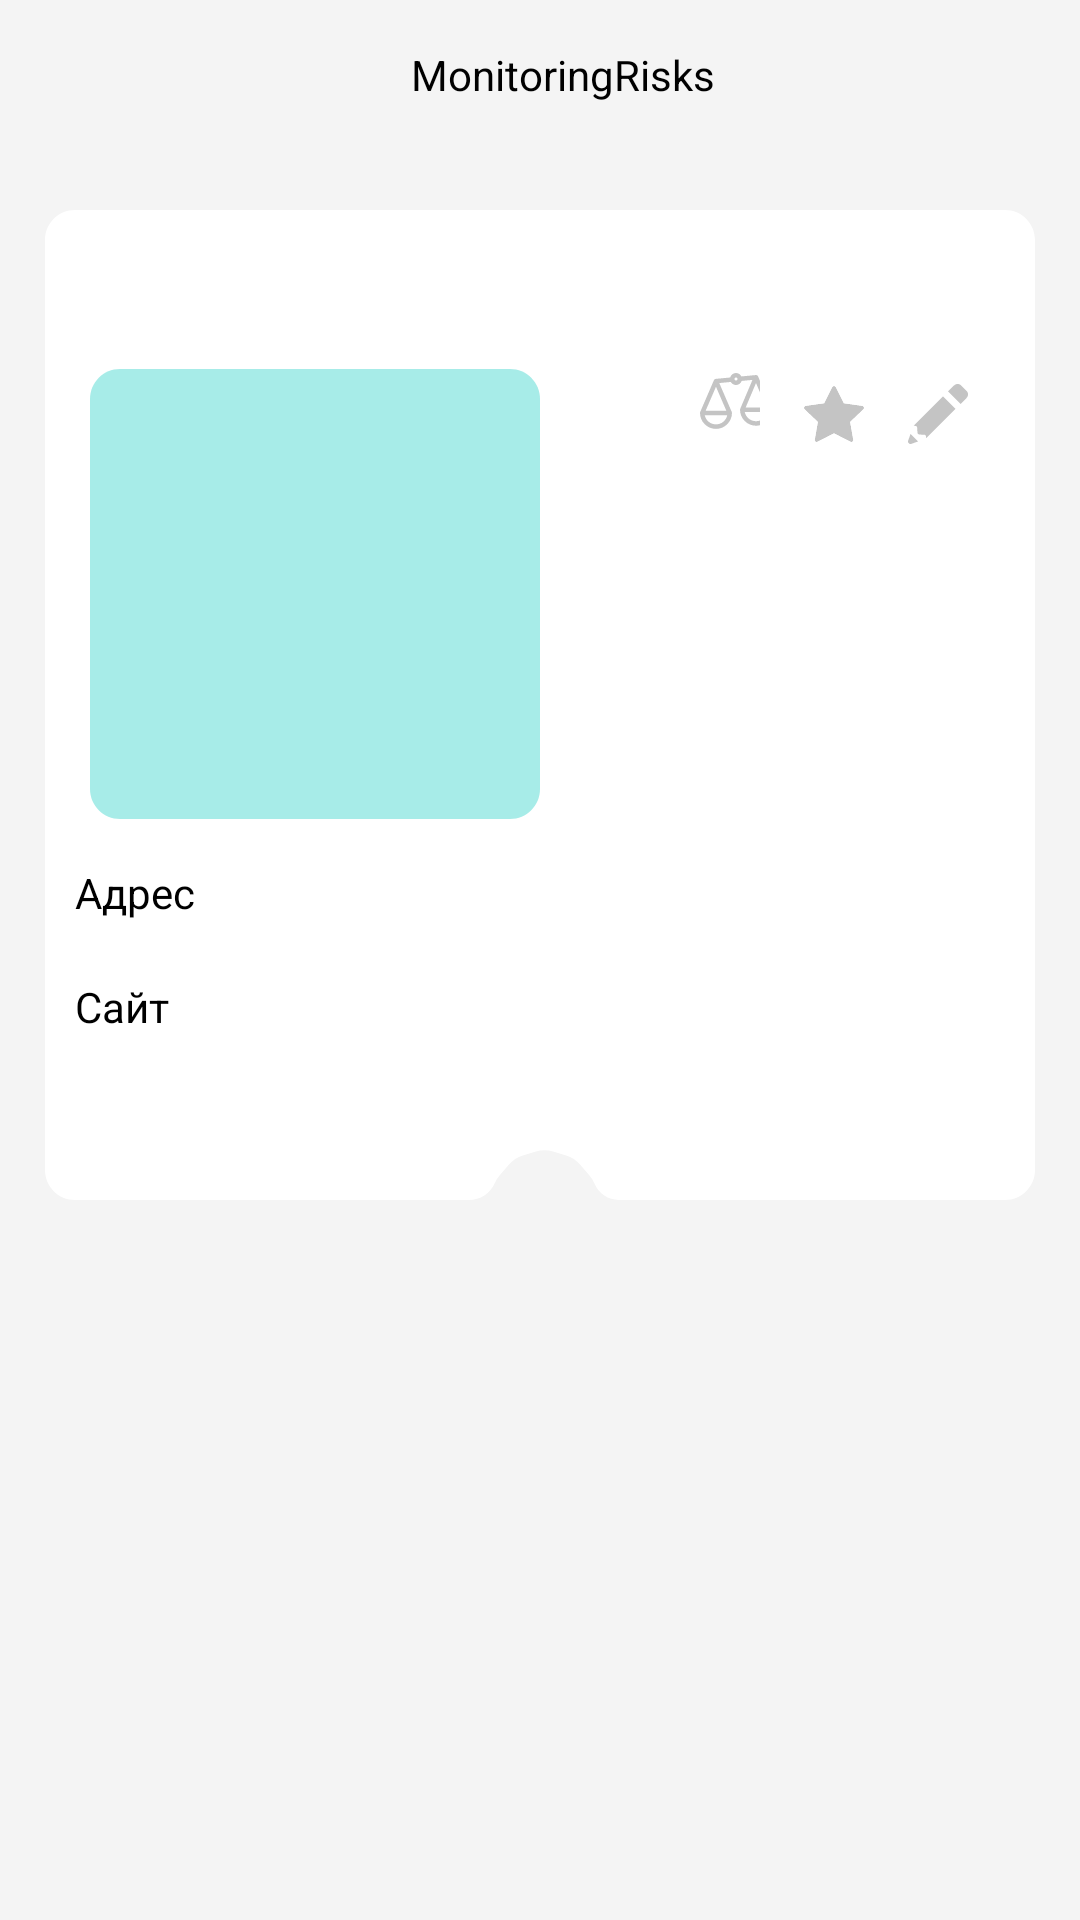

This screen was rendered from an Android layout file. Write that file and the resources it references.
<!-- AndroidManifest.xml: application theme Theme.MonitoringRisks -->
<!-- res/layout/view_fragment_aes.xml -->
<?xml version="1.0" encoding="utf-8"?>
<layout>
    <data>
        <import type="com.example.monitoringrisks.viewmodel.AESViewModel"/>
        <variable
            name = "aes"
            type = "AESViewModel">
        </variable>
    </data>

<RelativeLayout
    android:id="@+id/RLAES"
    xmlns:android="http://schemas.android.com/apk/res/android"
    xmlns:app="http://schemas.android.com/apk/res-auto"
    xmlns:tools="http://schemas.android.com/tools"
    android:layout_width="match_parent"
    android:layout_height="match_parent"
    android:background="@color/greyback"
    tools:context="com.example.monitoringrisks.MainActivity"
    >

    <LinearLayout
        android:id="@+id/LLheader"
        android:layout_width="match_parent"
        android:layout_height="50dp"
        android:orientation="horizontal">
        <LinearLayout
            android:layout_width="wrap_content"
            android:layout_height="match_parent"
            android:layout_weight="1"
            android:orientation="vertical"
            android:paddingLeft="15dp"
            android:gravity="center_vertical">
            <FrameLayout
                android:id="@+id/Framebackbut"
                android:layout_width="wrap_content"
                android:layout_height="wrap_content">

            </FrameLayout>
        </LinearLayout>
        <LinearLayout
            android:layout_width="wrap_content"
            android:layout_height="match_parent"
            android:layout_weight="1"
            android:orientation="vertical"
            android:gravity="center">
            <TextView
                android:layout_width="wrap_content"
                android:layout_height="match_parent"
                android:gravity="center"
                android:textColor="@color/black"
                android:text="MonitoringRisks">
            </TextView>
        </LinearLayout>
        <LinearLayout
            android:layout_width="wrap_content"
            android:layout_height="match_parent"
            android:layout_weight="1"
            android:orientation="vertical">

        </LinearLayout>

    </LinearLayout>
    <ScrollView
        android:layout_width="330dp"
        android:layout_height="wrap_content"
        android:layout_marginTop="10dp"
        android:layout_below="@+id/LLheader"
        android:layout_centerInParent="true">
    <LinearLayout
        android:layout_width="330dp"
        android:layout_height="wrap_content"
        android:layout_marginTop="10dp"
        android:orientation="vertical"
        android:background="@drawable/rectanglepost"
        android:gravity="center">
        <LinearLayout
            android:id="@+id/ImageandName"
            android:layout_width="match_parent"
            android:layout_height="wrap_content"
            >
            <ImageView
                android:id="@+id/AESImage"
                android:layout_width="150dp"
                android:layout_height="150dp"
                android:layout_centerHorizontal="true"
                android:layout_alignParentTop="true"
                android:layout_marginTop="15dp"
                android:layout_marginStart="15dp"
                android:background="@drawable/rectangle"
                >

            </ImageView>
            <LinearLayout
                android:layout_width="150dp"
                android:layout_height="150dp"
                android:layout_centerHorizontal="true"
                android:layout_alignParentTop="true"
                android:layout_marginTop="15dp"
                android:orientation="vertical"
                android:gravity="center">
                <RelativeLayout
                    android:layout_width="match_parent"
                    android:layout_height="match_parent">
                    <LinearLayout
                        android:layout_width="104dp"
                        android:layout_height="30dp"
                        android:layout_alignParentEnd="true"
                        android:layout_alignParentTop="true"
                        android:gravity="center_vertical"
                        android:orientation="horizontal">
                        <LinearLayout
                            android:layout_weight="1"
                            android:layout_width="wrap_content"
                            android:layout_height="wrap_content"

                            android:orientation="vertical">

                            <ImageView
                                android:layout_width="20dp"
                                android:layout_height="27.3dp"
                                android:layout_gravity="center_horizontal"
                                android:background="@drawable/greycompare">

                            </ImageView>
                        </LinearLayout>
                        <LinearLayout
                            android:layout_weight="1"
                            android:layout_width="wrap_content"
                            android:layout_height="wrap_content"
                            android:orientation="vertical">

                            <ImageView
                                android:id="@+id/SETFavorite"
                                android:layout_width="20dp"
                                android:layout_height="18.75dp"
                                android:layout_gravity="center_horizontal"
                                android:background="@drawable/greyfavorite">

                            </ImageView>
                        </LinearLayout>
                        <LinearLayout
                            android:layout_weight="1"
                            android:layout_width="wrap_content"
                            android:layout_height="wrap_content"
                            android:orientation="vertical">

                            <ImageView
                                android:layout_width="20dp"
                                android:layout_height="20dp"
                                android:layout_gravity="center_horizontal"
                                android:background="@drawable/greyedit">

                            </ImageView>
                        </LinearLayout>

                    </LinearLayout>
                    <TextView
                        android:layout_width="150dp"
                        android:layout_height="150dp"
                        android:textColor="@color/black"
                        android:textSize="20dp"
                        android:gravity="center_horizontal|center_vertical"
                        android:text="@{aes.aesLiveData.name}">

                    </TextView>
                </RelativeLayout>
            </LinearLayout>


        </LinearLayout>

        <LinearLayout
            android:layout_gravity="center"
            android:layout_width="310dp"
            android:layout_height="wrap_content"
            android:layout_marginTop="15dp"
            android:orientation="vertical"
            >
            <TextView
                android:id="@+id/TVadress"
                android:layout_width="wrap_content"
                android:layout_height="wrap_content"
                android:text="@string/textadress"
                android:textColor="@color/black"
                android:textSize="14sp">
            </TextView>
            <TextView
                android:id="@+id/Adress"
                android:layout_width="wrap_content"
                android:layout_height="wrap_content"
                android:text="@{aes.aesLiveData.discription}"
                android:fontFamily="sans-serif-light"
                android:textColor="@color/black"
                android:textSize="14sp">
            </TextView>
            <TextView
                android:id="@+id/TVsite"
                android:layout_width="wrap_content"
                android:layout_height="wrap_content"
                android:text="@string/textsite"
                android:textColor="@color/black"
                android:textSize="14sp">
            </TextView>
            <TextView
                android:id="@+id/Site"
                android:layout_width="wrap_content"
                android:layout_height="wrap_content"
                android:text="@{aes.aesLiveData.discription}"
                android:textColor="@color/boldberez"
                android:textSize="14dp">
            </TextView>
        </LinearLayout>
        <LinearLayout
            android:layout_width="match_parent"
            android:layout_height="wrap_content"
            android:orientation="vertical">
            <FrameLayout
                android:id="@+id/AESFrame"
                android:layout_width="match_parent"
                android:layout_height="match_parent"
                >

            </FrameLayout>
        </LinearLayout>

    </LinearLayout>
    </ScrollView>


</RelativeLayout>
</layout>
<!-- resources referenced by this layout -->
<resources>
  <color name="black">#FF000000</color>
  <color name="boldberez">#007A8B</color>
  <color name="greyback">#F4F4F4</color>
  <!-- drawable rectangle (drawable) -->
  <?xml version="1.0" encoding="utf-8"?>
  <vector
      xmlns:android="http://schemas.android.com/apk/res/android"
      xmlns:aapt="http://schemas.android.com/aapt"
      android:width="150dp"
      android:height="150dp"
      android:viewportWidth="150"
      android:viewportHeight="150"
      >
  
      <group>
  
          <clip-path
              android:pathData="M10 0H140C145.523 0 150 4.47715 150 10V140C150 145.523 145.523 150 140 150H10C4.47715 150 0 145.523 0 140V10C0 4.47715 4.47715 0 10 0Z"
              />
  
          <path
              android:pathData="M0 0V150H150V0"
              android:fillColor="#A7ECE8"
              />
  
      </group>
  
  </vector>
  <!-- drawable rectanglepost (drawable) -->
  <?xml version="1.0" encoding="utf-8"?>
  <vector
      xmlns:android="http://schemas.android.com/apk/res/android"
      xmlns:aapt="http://schemas.android.com/aapt"
      android:width="330dp"
      android:height="332dp"
      android:viewportWidth="330"
      android:viewportHeight="332"
      >
          <path
              android:fillType="nonZero"
              android:strokeWidth="1"
              android:pathData="M0 9.99999C0 4.47714 4.47715 0 10 0H320C325.523 0 330 4.47715 330 10V320C330 325.523 325.523 330 320 330H197.703H191.261V330C187.766 330 184.607 327.917 183.231 324.705L183.065 324.319C182.691 323.445 182.185 322.633 181.566 321.911L178.409 318.227C177.163 316.773 175.525 315.707 173.69 315.157L169.373 313.862C167.499 313.3 165.501 313.3 163.627 313.862L159.31 315.157C157.475 315.707 155.837 316.773 154.591 318.227L151.434 321.911C150.815 322.633 150.309 323.445 149.935 324.319V324.319C148.458 327.765 145.069 330 141.319 330H131.306H10C4.47715 330 0 325.523 0 320V9.99999Z"
              android:fillColor="@color/white"/>
  
  
  
  </vector>
  <string name="textadress">Адрес</string>
  <string name="textsite">Сайт</string>
  <style name="Theme.MonitoringRisks" parent="Theme.MaterialComponents.DayNight.DarkActionBar">
          
          <item name="colorPrimary">@color/purple_500</item>
          <item name="colorPrimaryVariant">@color/purple_700</item>
          <item name="colorOnPrimary">@color/white</item>
          
          <item name="colorSecondary">@color/teal_200</item>
          <item name="colorSecondaryVariant">@color/teal_700</item>
          <item name="colorOnSecondary">@color/black</item>
          
          <item name="android:statusBarColor" tools:targetApi="l">?attr/colorPrimaryVariant</item>
          
      </style>
  <color name="white">#FFFFFFFF</color>
  <color name="purple_500">#FF6200EE</color>
  <color name="purple_700">#FF3700B3</color>
  <color name="teal_200">#FF03DAC5</color>
  <color name="teal_700">#FF018786</color>
</resources>
